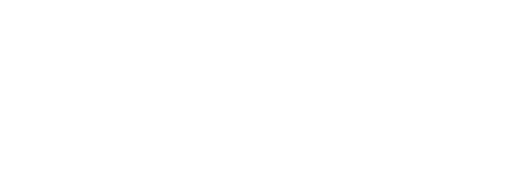
t = 0.00 s
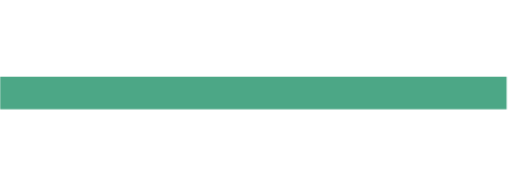
t = 0.42 s
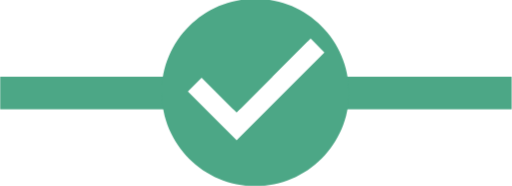
t = 0.79 s
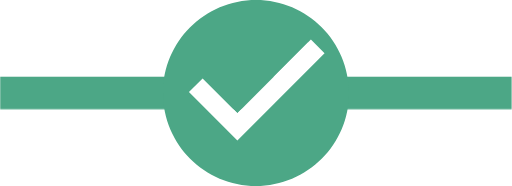
t = 1.02 s
t = 1.12 s: frame unchanged from t = 1.02 s, image omitted
t = 2.00 s: frame unchanged from t = 1.02 s, image omitted

The animated SVG that drew these frames (rendered in a browser with its animation timeline set to each time). Animation: 1 SMIL element (animate=1), 3 CSS @keyframes rules; one cycle of 2.00 s.

<svg width="55" height="20" viewBox="0 0 55 20" fill="none" xmlns="http://www.w3.org/2000/svg">
<style>
svg { overflow: visible; }
@keyframes kf_Rectangle_339_opacity_0 {
  0% {
    animation-timing-function: linear;
    opacity: 0;
  }
  2% {
    animation-timing-function: linear;
    opacity: 1;
  }
  22.5% {
    animation-timing-function: linear;
    opacity: 1;
  }
  100% {
    opacity: 1;
  }
}
#Rectangle_339 {
  animation: kf_Rectangle_339_opacity_0 2s linear 1 forwards;
}
@keyframes kf_Group_8_transform_0 {
  0% {
    transform: translateX(17.5px) translateX(10px) translateY(10px) translate(10px, 10px) scaleX(0) scaleY(0) translate(-10px, -10px);
  }
  22.5% {
    animation-timing-function: cubic-bezier(0.45, 1.45, 0.8, 1);
    transform: translateX(17.5px) translateX(10px) translateY(10px) translate(10px, 10px) scaleX(0) scaleY(0) translate(-10px, -10px);
  }
  33% {
    animation-timing-function: ease-out;
    transform: translateX(17.5px) translateX(-1.5px) translateY(-1.5px) translate(10px, 10px) scaleX(1.15) scaleY(1.15) translate(-10px, -10px);
  }
  41% {
    transform: translateX(17.5px) translateX(0px) translateY(0px) translate(10px, 10px) scaleX(1) scaleY(1) translate(-10px, -10px);
  }
  100% {
    transform: translateX(17.5px) translateX(0px) translateY(0px) translate(10px, 10px) scaleX(1) scaleY(1) translate(-10px, -10px);
  }
}
@keyframes kf_Group_8_opacity_0 {
  0% {
    animation-timing-function: linear;
    opacity: 0;
  }
  22.5% {
    animation-timing-function: ease-out;
    opacity: 0;
  }
  28% {
    animation-timing-function: linear;
    opacity: 1;
  }
  41% {
    animation-timing-function: linear;
    opacity: 1;
  }
  100% {
    opacity: 1;
  }
}
#Group_8 {
  transform-origin: 0 0;
  animation:
    kf_Group_8_transform_0 2s linear 1 forwards,
    kf_Group_8_opacity_0 2s linear 1 forwards;
}
</style>
<g id="Line_Icon_Motion">
<rect id="Rectangle_339" transform="translate(0 8.25)" width="55" height="3.5" fill="#4CA786">
<animate attributeName="width" values="0.1; 0.79; 1.469; 2.142; 2.808; 3.469; 4.126; 4.778; 5.425; 6.069; 6.708; 7.343; 7.975; 14.244; 20.162; 25.734; 30.952; 35.795; 40.234; 44.23; 47.729; 50.665; 52.945; 54.448; 55; 55; 55; 55; 55; 55; 55; 55; 55; 55; 55; 55; 55; 55; 55; 55; 55; 55; 55; 55; 55; 55; 55; 55; 55; 55; 55; 55; 55; 55; 55; 55; 55; 55; 55; 55; 55; 55; 55; 55; 55; 55; 55; 55; 55; 55; 55; 55; 55" keyTimes="0; 0.0017; 0.0033; 0.005; 0.0067; 0.0083; 0.01; 0.0117; 0.0133; 0.015; 0.0167; 0.0183; 0.02; 0.0371; 0.0542; 0.0712; 0.0883; 0.1054; 0.1225; 0.1396; 0.1567; 0.1737; 0.1908; 0.2079; 0.225; 0.2296; 0.2342; 0.2388; 0.2433; 0.2479; 0.2525; 0.2571; 0.2617; 0.2663; 0.2708; 0.2754; 0.28; 0.2842; 0.2883; 0.2925; 0.2967; 0.3008; 0.305; 0.3092; 0.3133; 0.3175; 0.3217; 0.3258; 0.33; 0.3367; 0.3433; 0.35; 0.3567; 0.3633; 0.37; 0.3767; 0.3833; 0.39; 0.3967; 0.4033; 0.41; 0.4592; 0.5083; 0.5575; 0.6067; 0.6558; 0.705; 0.7542; 0.8033; 0.8525; 0.9017; 0.9508; 1" dur="2s" calcMode="linear" repeatCount="1" fill="freeze" />

</rect>
<g id="Group_8" transform="translate(17.5)">
<g id="Group_7">
<path id="Vector" d="M10 0C4.48 0 0 4.48 0 10C0 15.52 4.48 20 10 20C15.52 20 20 15.52 20 10C20 4.48 15.52 0 10 0ZM8 15L3 10L4.41 8.59L8 12.17L15.59 4.58L17 6L8 15Z" fill="#4CA786"/>
<path id="Exclude" transform="translate(2.78906 4.25781)" d="M5.20801 10.8545L14.583 1.47949L13.1143 0L5.20801 7.90625L1.46875 4.17773L0 5.64648L5.20801 10.8545Z" fill="white"/>
</g>
</g>
</g>
</svg>
